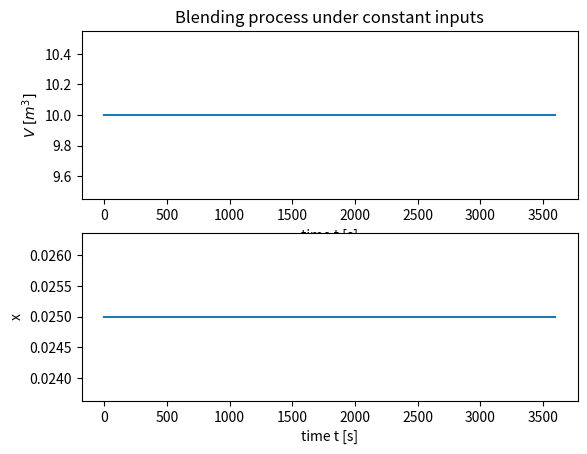
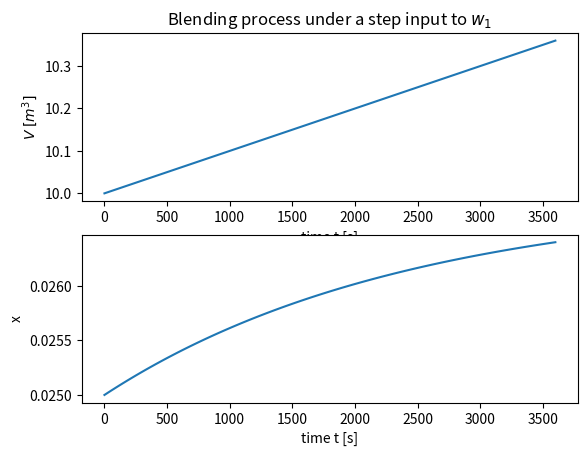
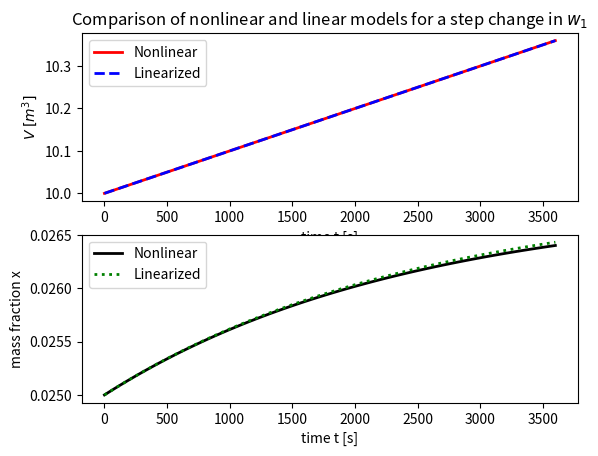

Source code (Python) for these figures, in order:
# Run the blending process
# [redacted]
# [redacted]

import numpy as np
from scipy.integrate import odeint

# Here is the playlist for the accompanying screencasts:
# https://www.youtube.com/playlist?list=PL4xAk5aclnUhb0tM6nypIATyxPRk0fB3L

# Following on the first screencast (Blending Process: Dynamic Simulation),
# here you can simulate the nonlinear coupled set of differential equations.
# As in the second screencast (Blending Process: Steady States), 
# observe here how the mass fraction in the tank 
# approaches the steady state value of xbar as the system approaches long 
# time.  The volume does not have a unique steady state.  Since filling a 
# tank is a integrating process, it may increase or decrease without bound, 
# based on the difference between the inlet and outlet mass flow rates.

# Parameters
rho = 1000   # Density [kg/m^3] 

# Here we will consider x1 and x2 to remain as constants
x1 = 0.1
x2 = 0

#######################################################################
############### Define the Nonlinear Model  ###########################
#######################################################################
# Nominal inputs: 
# x1: Mass fraction of Species A in Stream 1 (unitless)
# w1: Mass flow rate in Stream 1 [kg/s]
# x2: Mass fraction of Species A in Stream 2 (unitless)
# w2: Mass flow rate in Stream 2 [kg/s]
# w:  Outlet mass flow [kg/s]

def blending(z,t,u):
    # Dynamic model of the blending process
    # State variables passed in as vector z:
    V = z[0]   # Volume [m3]
    x = z[1]   # Mass fraction of Species A in the tank (unitless)
    # Inputs passed in as vector u:
    w1 = u[0]  # Mass flow rate in Stream 1 [kg/s]
    w2 = u[1]  # Mass flow rate in Stream 2 [kg/s]
    w = u[2]   # Here we set the outlet flow equal to the total inlet flow

    # Dynamic equations
    dVdt = (1.0/rho)*(w1+w2-w)                     # Change in volume
    dxdt = (1.0/(rho*V))*(w1*(x1-x)+w2*(x2-x))     # Change in mass fraction

    # Assemble the two time derivatives back into a vector to pass back
    dzdt = [dVdt,dxdt]
    return dzdt

#######################################################################
############# Dynamic Simulation of the Nonlinear System ##############
#######################################################################

# Initial conditions
V0 = 10        # Initial volume in the tank [m^3]
x0 = 0.025     # Initial mass fraction of Species A in the tank (unitless)
# Note: these are currently set at their nominal steady-state values...
# But you can try changing them to other values.
z0 = [V0,x0]  # Initial condition vector for the system

# The flow rates will be the variables in u that may change over time
w1 = 1         # w1: Mass flow rate in Stream 1 [kg/s]
w2 = 3         # w2: Mass flow rate in Stream 2 [kg/s]
w = w1 + w2    # w:  Outlet mass flow [kg/s]
u = [w1,w2,w]  # Assemble these together in a column vector u

tf = 3600      # Final simulation time [s]
t = np.linspace(0,tf,100) # points to report solution

# Simulate the blending process
z = odeint(blending,z0,t,args=(u,))

# plotting results
import matplotlib.pyplot as plt

# Plot the blending process under steady operation
plt.figure(1)
plt.subplot(2,1,1)
plt.plot(t,z[:,0])
plt.xlabel('time t [s]')
plt.ylabel(r'$V \; [m^3]$')
plt.title('Blending process under constant inputs')
plt.subplot(2,1,2)
plt.plot(t,z[:,1])
plt.xlabel('time t [s]')
plt.ylabel('x')

# Calculate the steady-state value for x 
xbar = (w1*x1 + w2*x2)/(w1+w2)
# Check to see if this matches the long-term value of x on the plot
# Since V does not have a unique steady state, specify a desired operating value
# Here it is set equal to the initial volume
Vbar = V0  # volume [m^3]

# Define ubar as the set of inputs to achieve this steady state
ubar = np.copy(u)

# Next simulate the system for the higher value of w1 = 1.1 (0.1 higher)
dw1 = 0.1
u[0] = ubar[0] + dw1

zs = odeint(blending,z0,t,args=(u,))

# Plot the blending process under a step change in w1
plt.figure(2)
plt.subplot(2,1,1)
plt.plot(t,zs[:,0])
plt.xlabel('time t [s]')
plt.ylabel(r'$V \; [m^3]$')
plt.title(r'Blending process under a step input to $w_1$')
plt.subplot(2,1,2)
plt.plot(t,zs[:,1])
plt.xlabel('time t [s]')
plt.ylabel('x')


#######################################################################
###################### Linear Approximate Model #######################
#######################################################################

# Formulate the linear approximation as a state-space system using
# deviation variables (See screencast on Blending Process: Deviation
# Variables)

# Dynamic state x: V' and x'

# Inputs u: w1', w2', w'

# Measurements y: w1', V', x'

# Define the matrices A, B, C, and D for the linearized system
# dxdt = A*x + B*u' 
# y = C*x + D*u'
# See the screencasts on Linearization and State Space

# Dynamic equation: dx/dt = Ax + Bu
A = np.array([[0,0], \
              [0,1.0/(rho*Vbar)*(-w1-w2)]])   
B = np.array([[1.0/rho,1.0/rho,-1.0/rho], \
              [1.0/(rho*Vbar)*(x1-xbar),1.0/(rho*Vbar)*(x2-xbar),0]])
# Measurement equation: y = Cx + Du
C = np.array([[0,0], \
              [1,0], \
              [0,1]])        # Measuring the states V and x directly
D = np.array([[1,0,0], \
              [0,0,0], \
              [0,0,0]])      # Measuring the input w directly

              
#######################################################################
############### Define the Linear Model ###############################
#######################################################################
def blending_linear(x,t,u):
    # State space version of the linearized model for the blending process,
    # using deviation variables
    # dx/dt = A*x + B*u
    # The measurement equation of y = C*x + D*u is not included here, since
    # it is an algebraic equation that does not need to be solved by odeint.

    # Dynamic state x
    Vp = x[0]      # V' = deviation in volume
    xp = x[1]      # x' = deviation in mass fraction

    # Input vector u 
    w1p = u[0]     # w1' = deviation in mass flow rate in inlet Stream 1
    w2p = u[1]     # w2' = deviation in mass flow rate in inlet Stream 2
    wp = u[2]      # w' = deviation in mass fraction in outlet stream

    # dx/dt = Ax + Bu
    dxdt = np.dot(A,x) + np.dot(B,u)
    return dxdt
              
# Define input in deviation variables u'
up = np.array(u) - np.array(ubar)
# Define the deviation in initial state
# Here we will continue to use z for the state vector, to avoid confusion 
# with the mass fraction of Species A which is called x
zbar = np.array([Vbar,xbar])
zp0 = z0 - zbar   # Note: We set z0 = zbar earlier, so this should be zero
# Simulate the linearized model of the blending process
zp = odeint(blending_linear,zp0,t,args=(up,))

# Plot the comparison between the nonlinear system and the linearized
# system, for a step change of 0.1 in w1
plt.figure(3)
plt.subplot(2,1,1)
plt.plot(t,zs[:,0],'r-',linewidth=2)
plt.plot(t,zp[:,0]+Vbar,'b--',linewidth=2)
plt.legend(['Nonlinear','Linearized'])
plt.xlabel('time t [s]')
plt.ylabel(r'$V \; [m^3]$')
plt.title(r'Comparison of nonlinear and linear models for a step change in $w_1$')
plt.subplot(2,1,2)
plt.plot(t,zs[:,1],'k-',linewidth=2)
plt.plot(t,zp[:,1]+xbar,'g:',linewidth=2)
plt.legend(['Nonlinear','Linearized'])
plt.xlabel('time t [s]')
plt.ylabel('mass fraction x')

# In this example, the linear model agrees pretty well with the nonlinear 
# model.  The equation for volume V is linear and does not depend on the 
# mass fraction x, so it agrees perfectly with the nonlinear model.
# The mass fraction prediction is not perfect, but because the step change
# is "small" (10%) the agreement is still pretty good.

# Steady-state gain of the system
K = np.dot(np.dot(C,np.linalg.pinv(-A)),B)+D

# Note: It is not possible to calculate this since A is not invertible
# This makes sense because there is no unique steady-state value for
# volume V

# Note that we did not actually use C and D in this example.  We can
# evaluate the measurements y' at each time point of our ode solution:
yp = np.zeros((np.size(ubar),np.size(t)))
yp = np.dot(C,zp.T)
for i in range(np.size(t)):
    yp[:,i] = yp[:,i] + np.dot(D,up)

# show plots
plt.show()


